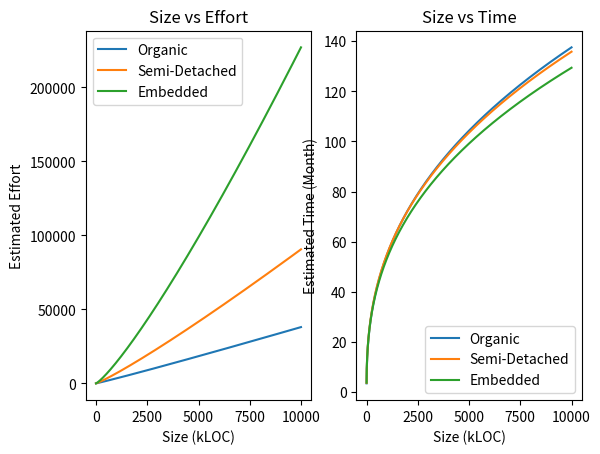

Here is the Python script that generated this plot:
import matplotlib.pyplot as plt

e1 = []
t1 = []
e2 = []
t2 = []
e3 = []
t3 = []

def calculate(table, model ,size):

	global e1,e2,e3,t1,t2,t3

	effort = 0
	time = 0

	effort = table[model][0]*pow(size, table[model][1])
	time = table[model][2]*pow(effort, table[model][3])

	if (model == 0):
		e1.append(effort)
		t1.append(time)
	elif (model == 1):
		e2.append(effort)
		t2.append(time)
	elif (model == 2):
		e3.append(effort)
		t3.append(time)

def cocomo(kloc):
	table = [[2.4,1.05,2.5,0.38],[3.0,1.12,2.5,0.35],[3.6,1.20,2.5,0.32]]
	calculate(table, 0, kloc)
	calculate(table, 1, kloc)
	calculate(table, 2, kloc)

def main():
	global e1,e2,e3,t1,t2,t3
	kloc = []
	for i in range(1,10000):
		kloc.append(i)
		cocomo(i)


	figure, axis = plt.subplots(1, 2)

	axis[0].plot(kloc,e1, label = 'Organic')
	axis[0].plot(kloc,e2, label = 'Semi-Detached')
	axis[0].plot(kloc,e3, label = 'Embedded')
	axis[0].set_xlabel("Size (kLOC)")
	axis[0].set_ylabel("Estimated Effort")
	axis[0].set_title("Size vs Effort")


	axis[1].plot(kloc,t1, label = 'Organic')
	axis[1].plot(kloc,t2, label = 'Semi-Detached')
	axis[1].plot(kloc,t3, label = 'Embedded')
	axis[1].set_xlabel("Size (kLOC)")
	axis[1].set_ylabel("Estimated Time (Month)")
	axis[1].set_title("Size vs Time")

	axis[0].legend()
	axis[1].legend()
	plt.show()

if __name__ == '__main__':
	main()
